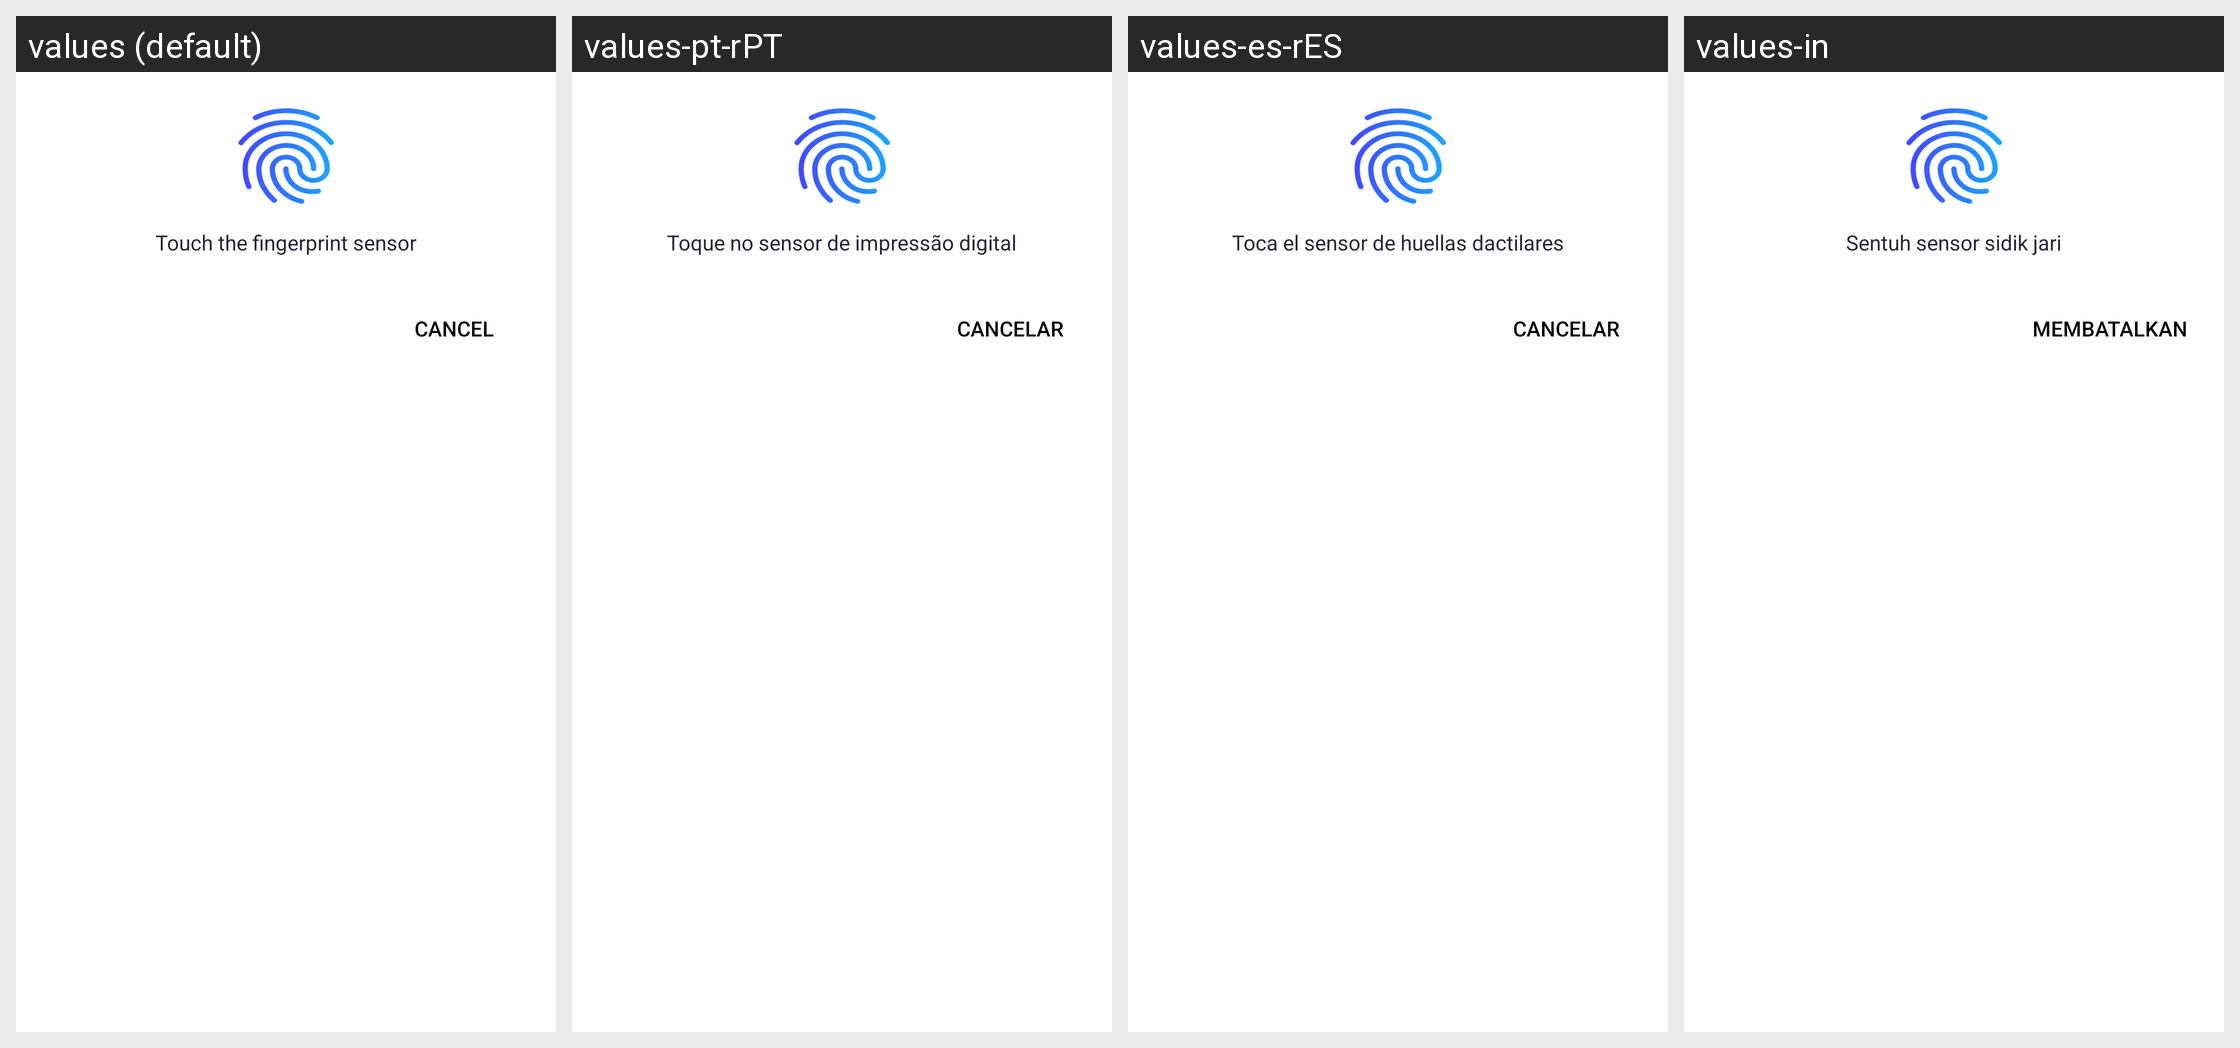

Translations of the strings shown on this Android screen, per locale in the grid:
Android screen res/layout/bottom_sheet_finger_print.xml rendered under 4 locales, left to right: values (default), values-pt-rPT, values-es-rES, values-in. Device: Nexus 5 (rendered at 1080×1920; each locale shown at half size, 540×960, under a caption strip naming it); theme Theme.MyApplication.
Other locales in the repository, not shown: values-de-rDE, values-fr-rFR, values-ja, values-vi, values-zh-rCN.
Strings drawn on this screen, with the default value and each locale's value (text and hints the layout hard-codes, and strings that could not be matched under every locale, appear in the picture but are not listed):

text_default_instruction
  values: Touch the fingerprint sensor
  values-pt-rPT: Toque no sensor de impressão digital
  values-es-rES: Toca el sensor de huellas dactilares
  values-in: Sentuh sensor sidik jari

cancelLabel
  values: Cancel
  values-pt-rPT: Cancelar
  values-es-rES: Cancelar
  values-in: Membatalkan
